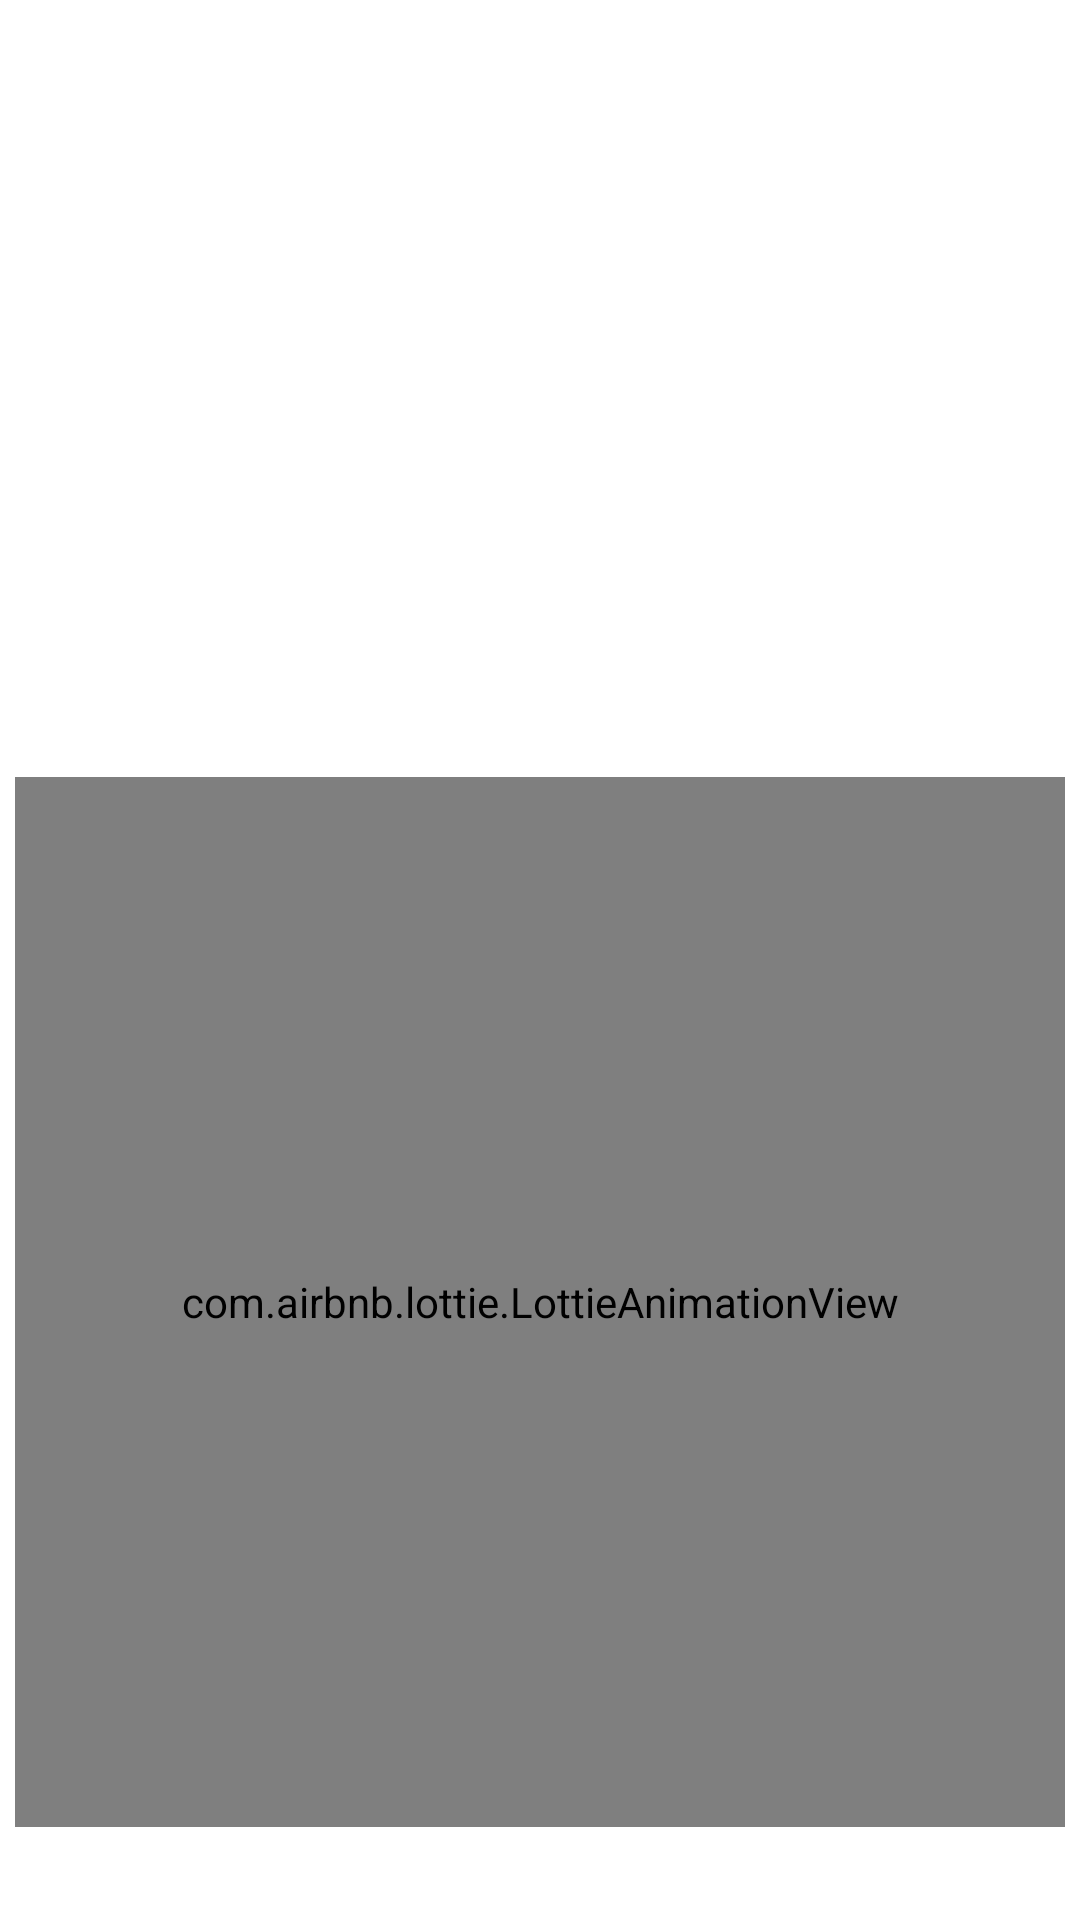

Reconstruct the res/layout file that produces this screen, plus the resources it refers to.
<!-- AndroidManifest.xml: application theme Theme.MusicgDemoMe -->
<!-- res/layout/activity_splash.xml -->
<?xml version="1.0" encoding="utf-8"?>
<LinearLayout xmlns:android="http://schemas.android.com/apk/res/android"
    xmlns:app="http://schemas.android.com/apk/res-auto"
    xmlns:tools="http://schemas.android.com/tools"
    android:layout_width="match_parent"
    android:layout_height="match_parent"
    android:orientation="vertical"
    android:weightSum="4.2"
    tools:context=".SplashActivity">

    <RelativeLayout
        android:layout_width="match_parent"
        android:layout_height="0dp"
        android:layout_weight="1.5">

        
        
        
        
        
        
    </RelativeLayout>


    <RelativeLayout
        android:layout_width="match_parent"
        android:layout_height="0dp"
        android:layout_weight="2.7">

        <com.airbnb.lottie.LottieAnimationView
            android:id="@+id/animation_view"
            android:layout_width="350dp"
            android:layout_height="350dp"
            android:layout_centerInParent="true"
            app:lottie_autoPlay="true"
            app:lottie_loop="true"
            app:lottie_rawRes="@raw/animationr" />

    </RelativeLayout>


</LinearLayout>
<!-- resources referenced by this layout -->
<resources>
  <style name="Theme.MusicgDemoMe" parent="Theme.MaterialComponents.DayNight.DarkActionBar">
          
          <item name="colorPrimary">@color/purple_500</item>
          <item name="colorPrimaryVariant">@color/purple_700</item>
          <item name="colorOnPrimary">@color/white</item>
          
          <item name="colorSecondary">@color/teal_200</item>
          <item name="colorSecondaryVariant">@color/teal_700</item>
          <item name="colorOnSecondary">@color/black</item>
          
          <item name="android:statusBarColor">?attr/colorPrimaryVariant</item>
          
      </style>
  <color name="purple_500">#FF6200EE</color>
  <color name="purple_700">#FF3700B3</color>
  <color name="white">#FFFFFFFF</color>
  <color name="teal_200">#FF03DAC5</color>
  <color name="teal_700">#FF018786</color>
  <color name="black">#FF000000</color>
</resources>
